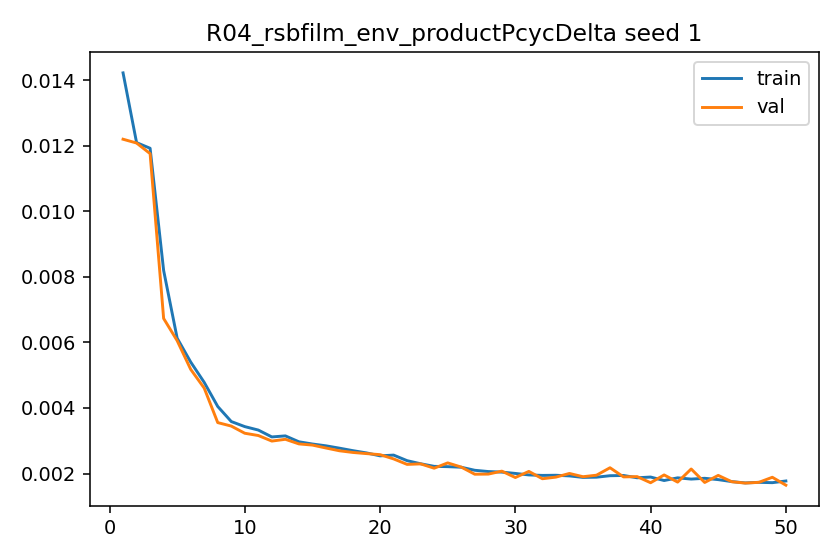

The data file committed next to this chart (first rows):
epoch, train_l1, val_l1, grad_norm_mean, grad_norm_max
1, 0.01422, 0.01219, 0.4728, 1.049
2, 0.01209, 0.01208, 0.3687, 0.8528
3, 0.01192, 0.01175, 0.6891, 0.9281
4, 0.008194, 0.006729, 0.9009, 0.9722
5, 0.006128, 0.006052, 0.8982, 0.9427
6, 0.005401, 0.005178, 0.897, 0.9278
7, 0.00478, 0.004606, 0.8957, 0.927
8, 0.004045, 0.003554, 0.9015, 0.9578
9, 0.003586, 0.003448, 0.9212, 1.023
10, 0.003431, 0.003229, 0.9216, 0.9971
11, 0.003326, 0.00316, 0.9218, 1.028
12, 0.003117, 0.00299, 0.9197, 0.9687
13, 0.003149, 0.003045, 0.9784, 1.052
14, 0.002969, 0.002904, 0.9777, 1.02
15, 0.002901, 0.002868, 0.9785, 1.021
16, 0.002846, 0.002779, 0.9838, 1.039
17, 0.002774, 0.002694, 0.9846, 1.03
18, 0.002697, 0.002643, 0.9908, 1.045
19, 0.002629, 0.002608, 0.9955, 1.043
20, 0.002539, 0.002576, 0.9918, 1.064
21, 0.002563, 0.002447, 0.9837, 1.03
22, 0.002393, 0.002279, 0.9872, 1.048
23, 0.002299, 0.002295, 0.9908, 1.076
24, 0.002219, 0.002163, 0.9897, 1.091
25, 0.00221, 0.002325, 0.9843, 1.117
26, 0.002193, 0.002197, 0.9738, 1.106
27, 0.0021, 0.00198, 0.9847, 1.094
28, 0.002061, 0.001983, 0.9871, 1.058
29, 0.002044, 0.002073, 0.9844, 1.052
30, 0.002004, 0.001879, 0.9877, 1.073
31, 0.001958, 0.002065, 0.9896, 1.043
32, 0.001943, 0.001842, 0.9865, 1.069
33, 0.001948, 0.001892, 0.9914, 1.106
34, 0.001928, 0.002003, 0.9886, 1.09
35, 0.001882, 0.001903, 0.987, 1.073
36, 0.001889, 0.00195, 0.9984, 1.085
37, 0.001934, 0.002177, 0.9878, 1.097
38, 0.001941, 0.001898, 0.9871, 1.038
39, 0.001871, 0.001907, 0.9822, 1.081
40, 0.001894, 0.00172, 0.9855, 1.081
41, 0.001787, 0.001958, 0.9863, 1.082
42, 0.00187, 0.001739, 0.9863, 1.085
43, 0.001831, 0.002139, 0.9875, 1.068
44, 0.001855, 0.001728, 0.9844, 1.104
45, 0.001815, 0.001944, 0.9852, 1.084
46, 0.001754, 0.001751, 0.9858, 1.069
47, 0.001714, 0.00171, 0.9905, 1.089
48, 0.001732, 0.001731, 0.9869, 1.08
49, 0.001722, 0.001886, 0.9904, 1.104
50, 0.001773, 0.001646, 0.9857, 1.099
